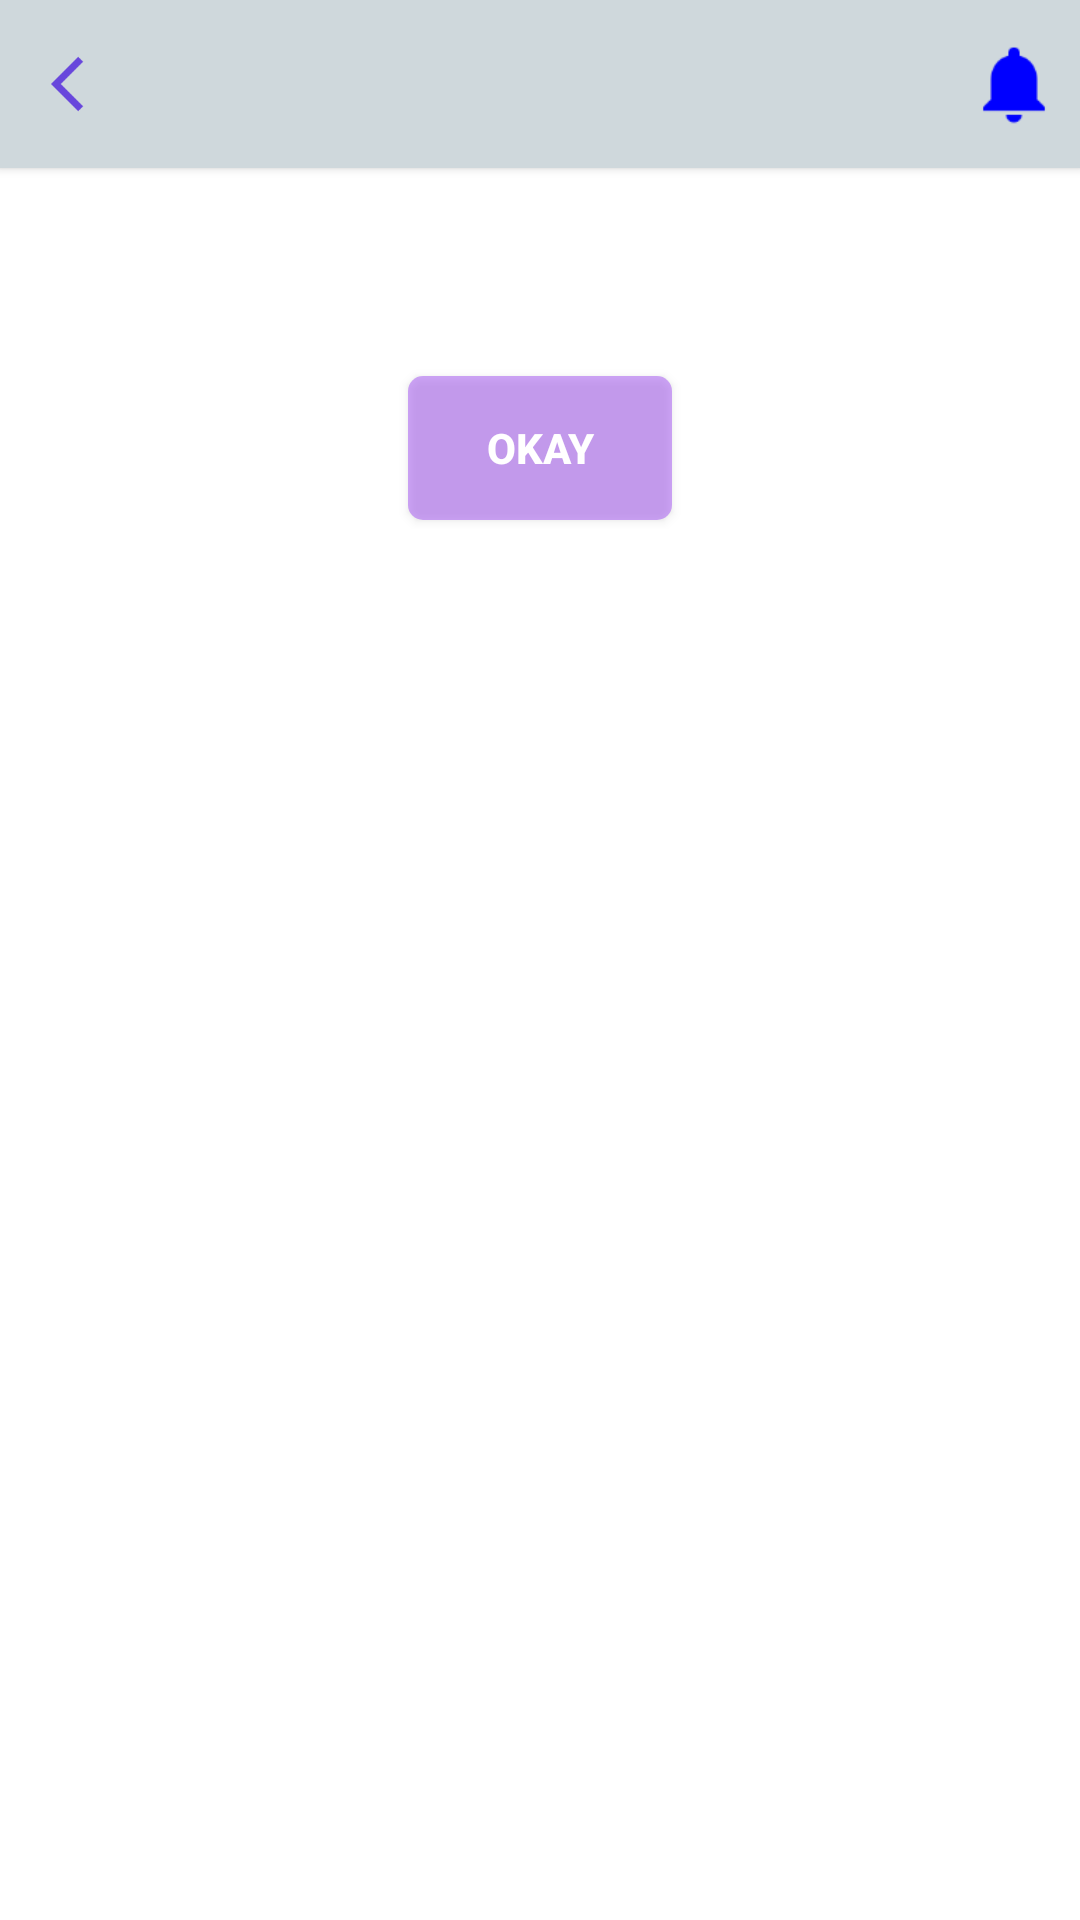

Produce the Android XML layout that renders to this screen, including the resource entries it uses.
<!-- AndroidManifest.xml: application theme AppTheme -->
<!-- res/layout/dialouge_alert_base.xml -->
<?xml version="1.0" encoding="utf-8"?>
<LinearLayout xmlns:android="http://schemas.android.com/apk/res/android"
    android:orientation="vertical"
    android:layout_width="match_parent"
    android:layout_height="wrap_content"
    android:background="@color/white">

<include
    layout="@layout/toolbar_normal"/>
    <LinearLayout
        android:layout_width="match_parent"
        android:layout_height="wrap_content"
        android:orientation="vertical"
        android:gravity="center">

       
<TextView
    android:layout_width="match_parent"
    android:layout_height="0dp"
    android:layout_weight="3"
    android:textAlignment="center"
    android:text="@string/alert"
    android:id="@+id/tv_alert_dialogue_message"
    android:textSize="@dimen/text_size_15"
    android:layout_margin="20dp"
    android:padding="3dp"
    />

 <Button
     android:layout_width="wrap_content"
     android:layout_height="0dp"
     android:layout_weight="2"
     android:id="@+id/btn_alert_dialogue_ok"
     android:background="@drawable/btn_bg_main"
     android:visibility="visible"
     android:text="@string/ok"
     android:textStyle="bold"
     android:textColor="@color/white"
     android:layout_margin="3dp"/>

    </LinearLayout>

</LinearLayout>
<!-- res/layout/toolbar_normal.xml (included above) -->
<?xml version="1.0" encoding="utf-8"?>
<com.google.android.material.appbar.AppBarLayout
    xmlns:android="http://schemas.android.com/apk/res/android"
    xmlns:app="http://schemas.android.com/apk/res-auto"
    android:id="@+id/appbar"
    android:elevation="2dp"
    android:layout_width="match_parent"
    android:layout_height="wrap_content">


    <androidx.appcompat.widget.Toolbar
        android:id="@+id/toolbar"
        android:layout_width="match_parent"
        android:layout_height="?attr/actionBarSize"
        android:layout_weight="1"
        android:background="?attr/colorPrimary"
        app:layout_scrollFlags="scroll|enterAlways"
        app:title="@string/app_name">


        <RelativeLayout
            android:layout_width="match_parent"
            android:layout_height="wrap_content"
            android:paddingBottom="4dp"
            android:paddingTop="4dp">

            <ImageView
                android:id="@+id/iv_tb_logo"
                android:layout_width="wrap_content"
                android:layout_height="match_parent"
                android:layout_alignParentTop="true"
                android:layout_alignParentBottom="true"
                android:layout_centerHorizontal="true"
                android:scaleType="fitCenter"
                android:src="@drawable/ic_launcher_background" />

            <FrameLayout
                android:layout_width="wrap_content"
                android:layout_height="wrap_content"
                android:layout_alignStart="@+id/iv_tb_logo"
                android:layout_centerVertical="true"
                android:layout_alignParentStart="true"
                android:layout_marginStart="0dp"
                android:scaleX="1.0"
                android:scaleY="1.0">

                <ImageButton
                    android:id="@+id/iv_tb_normal_back"
                    android:layout_width="wrap_content"
                    android:layout_height="match_parent"
                    android:layout_gravity="center"
                    android:background="?attr/selectableItemBackground"
                    android:elevation="3dp"
                    android:scaleType="fitCenter"
                    android:src="@drawable/ic_arrow_back"
                    android:tint="@color/colorPrimaryDarker"
                    android:tintMode="src_atop"
                    android:visibility="visible" />
            </FrameLayout>

    <LinearLayout
        android:layout_width="wrap_content"
        android:layout_height="match_parent"
        android:layout_alignParentEnd="true"
        android:id="@+id/ll_notification_counter"
        android:orientation="horizontal">
        <FrameLayout
            android:id="@+id/fl_notification_counter"
            android:layout_width="wrap_content"
            android:layout_height="match_parent"
            android:layout_centerVertical="true"
            android:layout_gravity="center"
            android:layout_marginEnd="10dp"
            android:layout_marginStart="15dp"
            android:visibility="visible"
            android:addStatesFromChildren="true"
            android:elevation="3dp">

            <ImageButton
                android:id="@+id/iv_tb_notification_ic"
                android:layout_width="match_parent"
                android:layout_height="match_parent"
                android:layout_gravity="top|start"
                android:background="?attr/selectableItemBackground"
                android:scaleX="1.4"
                android:scaleY="1.4"
                android:src="@drawable/ic_notifications"
                android:tint="@color/blue_"
                android:tintMode="src_atop"
                android:visibility="visible" />



        </FrameLayout>


    </LinearLayout>



        </RelativeLayout>
    </androidx.appcompat.widget.Toolbar>
</com.google.android.material.appbar.AppBarLayout>
<!-- resources referenced by this layout -->
<resources>
  <color name="blue_">#0000FF</color>
  <color name="colorPrimaryDarker">#6846DC</color>
  <color name="white">#ffffff</color>
  <dimen name="text_size_15">15dp</dimen>
  <!-- drawable btn_bg_main (drawable) -->
  <?xml version="1.0" encoding="utf-8"?>
  <shape xmlns:android="http://schemas.android.com/apk/res/android"
      android:shape="rectangle"
      android:padding="10dp">
      <solid android:color="@color/colorPrimaryDark"/>
      <corners android:radius="5sp"/>
  </shape>
  <!-- drawable ic_arrow_back: png bitmap (drawable-hdpi, 281 bytes) -->
  <!-- drawable ic_notifications: png bitmap (drawable-hdpi, 332 bytes) -->
  <string name="alert">\"\"</string>
  <string name="ok">Okay</string>
  <style name="AppTheme" parent="Theme.Design.NoActionBar">
          
          <item name="colorPrimary">@color/primary</item>
          <item name="colorPrimaryDark">@color/colorPrimaryDark</item>
          <item name="colorAccent">@color/RedAccent</item>
          <item name="android:screenOrientation">sensorPortrait</item>
          <item name="android:configChanges">orientation|screenSize</item>
          <item name="android:tabWidgetStyle">@style/AppTabLayout</item>
          <item name="android:editTextColor">@android:color/black</item>
          <item name="android:textColorHint">@color/md_grey_500</item>
          <item name="windowActionBar">false</item>
          <item name="windowNoTitle">true</item>
          
      </style>
  <color name="colorPrimaryDark">#80A151f4</color>
  <color name="primary">#cfd8dc</color>
  <color name="RedAccent">#ffffff</color>
  <style name="AppTabLayout" parent="Widget.Design.TabLayout">
          <item name="tabIndicatorColor">@color/blue_</item>
          <item name="tabIndicatorHeight">2dp</item>
          <item name="tabPaddingStart">6dp</item>
          <item name="tabPaddingEnd">6dp</item>
          <item name="tabBackground">@color/colorPrimaryDark</item>
          <item name="tabTextAppearance">@style/AppTabTextAppearance</item>
          <item name="tabSelectedTextColor">@color/blue_</item>
      </style>
  <color name="md_grey_500">#9e9e9e</color>
  <style name="AppTabTextAppearance" parent="TextAppearance.Design.Tab">
          <item name="android:textSize">12sp</item>
          <item name="android:textColor">@color/black</item>
          <item name="textAllCaps">true</item>
      </style>
  <color name="black">#000000</color>
</resources>
